Image classification data set "dataset" (An0jin/ToneiverseLinux on GitHub). Class labels (4): autumn warm, spring warm, summer cool, winter cool.

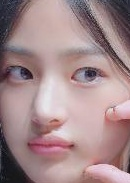
Label: summer cool

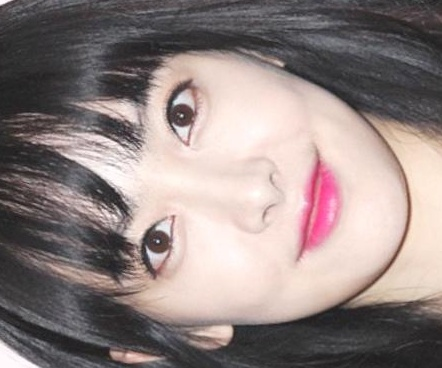
Label: winter cool

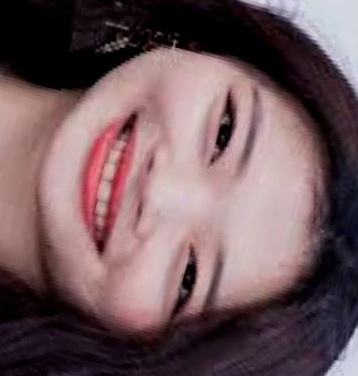
Label: spring warm

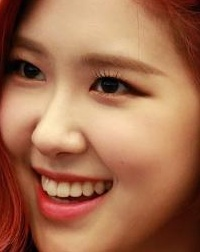
Label: autumn warm

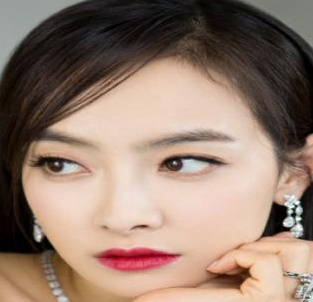
Label: winter cool

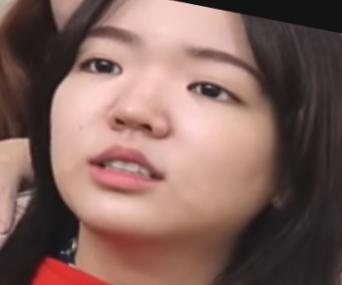
Label: autumn warm
